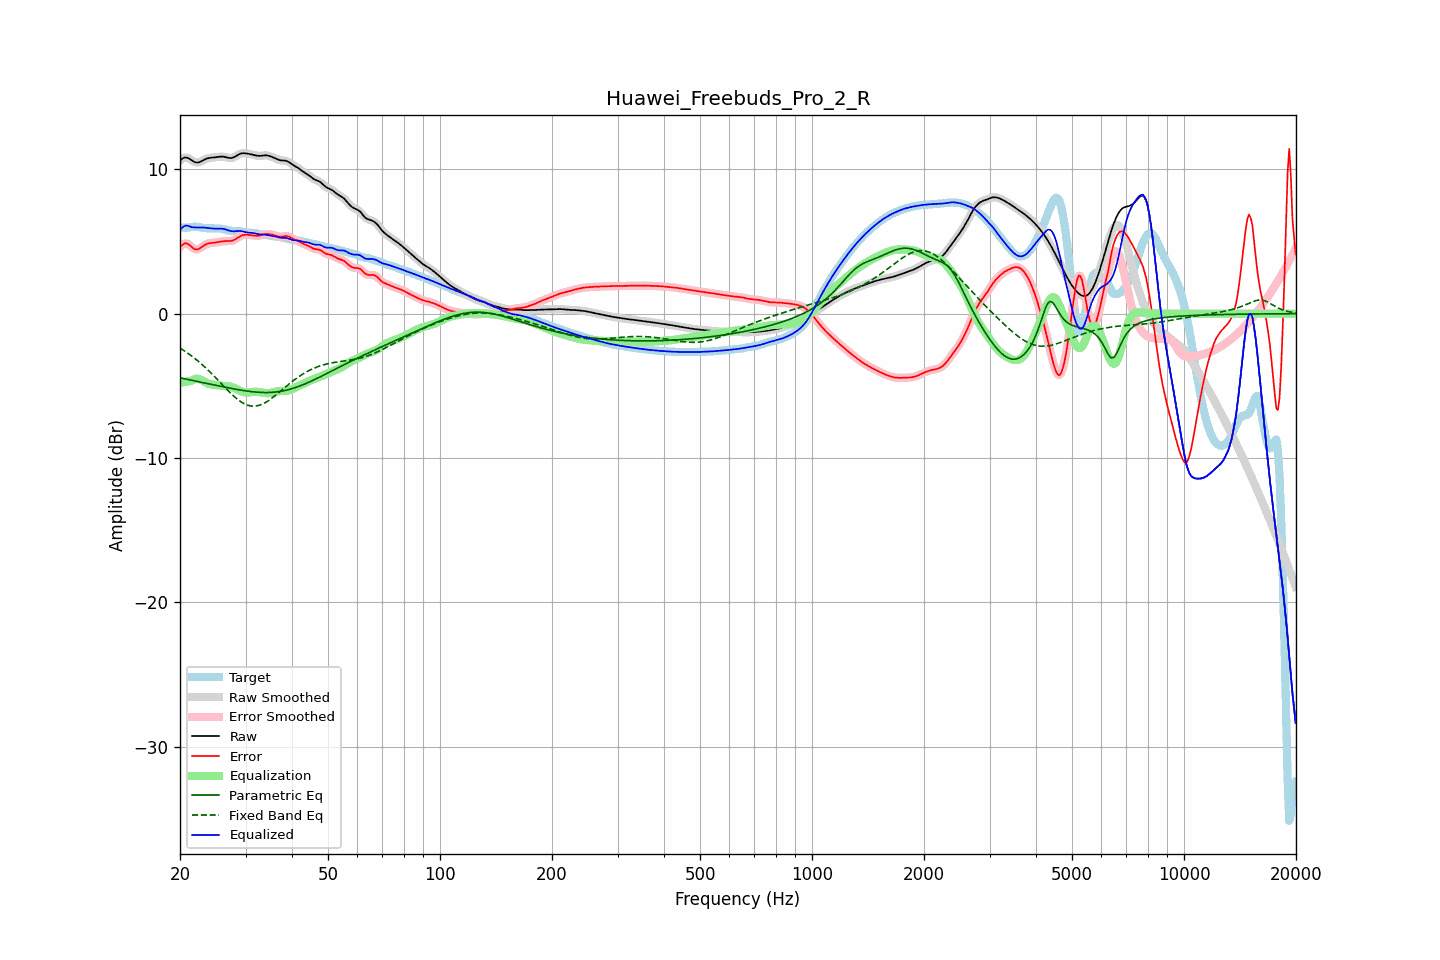

Data behind this chart, as committed beside it:
frequency, raw, error, smoothed, error_smoothed, equalization, parametric_eq, fixed_band_eq, equalized_raw, equalized_smoothed, target
20.00, 10.60, 4.61, 10.60, 4.60, -4.79, -4.44, -2.38, 5.81, 5.81, 5.99
20.20, 10.69, 4.72, 10.70, 4.73, -4.77, -4.46, -2.45, 5.92, 5.93, 5.98
20.40, 10.77, 4.81, 10.77, 4.81, -4.75, -4.49, -2.52, 6.02, 6.02, 5.96
20.61, 10.82, 4.87, 10.81, 4.86, -4.73, -4.51, -2.60, 6.08, 6.08, 5.95
20.81, 10.81, 4.86, 10.81, 4.86, -4.72, -4.54, -2.67, 6.10, 6.10, 5.95
21.02, 10.78, 4.82, 10.78, 4.82, -4.70, -4.56, -2.75, 6.08, 6.08, 5.96
21.23, 10.72, 4.74, 10.72, 4.74, -4.68, -4.58, -2.83, 6.05, 6.04, 5.98
21.44, 10.65, 4.65, 10.65, 4.65, -4.66, -4.61, -2.91, 5.99, 5.99, 6.00
21.66, 10.57, 4.55, 10.57, 4.55, -4.59, -4.63, -3.00, 5.98, 5.98, 6.02
21.87, 10.50, 4.47, 10.51, 4.48, -4.54, -4.65, -3.08, 5.97, 5.97, 6.03
22.09, 10.47, 4.45, 10.47, 4.45, -4.51, -4.68, -3.17, 5.96, 5.97, 6.03
22.31, 10.47, 4.45, 10.47, 4.46, -4.50, -4.70, -3.26, 5.96, 5.96, 6.01
22.54, 10.49, 4.50, 10.49, 4.50, -4.53, -4.72, -3.36, 5.96, 5.97, 5.99
22.76, 10.54, 4.57, 10.54, 4.57, -4.57, -4.75, -3.45, 5.96, 5.97, 5.97
22.99, 10.60, 4.65, 10.60, 4.65, -4.63, -4.77, -3.55, 5.97, 5.97, 5.95
23.22, 10.66, 4.73, 10.66, 4.73, -4.70, -4.79, -3.65, 5.96, 5.96, 5.93
23.45, 10.71, 4.79, 10.71, 4.79, -4.76, -4.82, -3.76, 5.95, 5.95, 5.92
23.69, 10.75, 4.84, 10.75, 4.84, -4.81, -4.84, -3.86, 5.94, 5.94, 5.91
23.92, 10.78, 4.87, 10.78, 4.87, -4.85, -4.86, -3.97, 5.93, 5.92, 5.91
24.16, 10.80, 4.89, 10.80, 4.89, -4.89, -4.89, -4.08, 5.91, 5.91, 5.91
24.40, 10.81, 4.90, 10.81, 4.90, -4.91, -4.91, -4.19, 5.90, 5.90, 5.91
24.65, 10.82, 4.91, 10.82, 4.91, -4.93, -4.93, -4.30, 5.89, 5.89, 5.90
24.89, 10.83, 4.93, 10.83, 4.93, -4.94, -4.96, -4.42, 5.89, 5.89, 5.90
25.14, 10.84, 4.94, 10.85, 4.94, -4.95, -4.98, -4.53, 5.89, 5.89, 5.90
25.39, 10.86, 4.96, 10.86, 4.96, -4.97, -5.00, -4.65, 5.89, 5.89, 5.90
25.65, 10.87, 4.98, 10.87, 4.98, -4.98, -5.02, -4.76, 5.89, 5.89, 5.89
25.91, 10.88, 5.00, 10.88, 5.00, -4.99, -5.05, -4.88, 5.88, 5.88, 5.88
26.16, 10.87, 5.02, 10.87, 5.02, -5.00, -5.07, -5.00, 5.87, 5.87, 5.85
26.43, 10.85, 5.03, 10.85, 5.02, -5.01, -5.09, -5.11, 5.84, 5.84, 5.83
26.69, 10.82, 5.03, 10.82, 5.03, -5.02, -5.11, -5.23, 5.81, 5.81, 5.80
26.96, 10.80, 5.03, 10.80, 5.03, -5.03, -5.13, -5.34, 5.77, 5.77, 5.77
27.23, 10.78, 5.03, 10.78, 5.03, -5.04, -5.16, -5.45, 5.73, 5.74, 5.75
27.50, 10.78, 5.04, 10.78, 5.05, -5.07, -5.18, -5.56, 5.71, 5.71, 5.74
27.77, 10.81, 5.08, 10.81, 5.08, -5.11, -5.20, -5.67, 5.70, 5.71, 5.73
28.05, 10.86, 5.12, 10.86, 5.13, -5.15, -5.22, -5.77, 5.70, 5.71, 5.73
28.33, 10.93, 5.19, 10.92, 5.19, -5.21, -5.24, -5.86, 5.72, 5.72, 5.73
28.62, 10.99, 5.27, 10.99, 5.27, -5.26, -5.26, -5.95, 5.73, 5.73, 5.73
28.90, 11.05, 5.34, 11.05, 5.34, -5.32, -5.28, -6.03, 5.73, 5.73, 5.71
29.19, 11.09, 5.40, 11.09, 5.40, -5.37, -5.30, -6.11, 5.72, 5.72, 5.69
29.48, 11.11, 5.44, 11.11, 5.44, -5.41, -5.31, -6.18, 5.70, 5.69, 5.67
29.78, 11.11, 5.46, 11.11, 5.46, -5.44, -5.33, -6.24, 5.67, 5.67, 5.65
30.08, 11.10, 5.47, 11.10, 5.47, -5.46, -5.35, -6.29, 5.64, 5.64, 5.63
30.38, 11.08, 5.47, 11.08, 5.46, -5.46, -5.36, -6.34, 5.62, 5.62, 5.62
30.68, 11.06, 5.45, 11.06, 5.45, -5.45, -5.38, -6.37, 5.61, 5.61, 5.61
30.99, 11.04, 5.44, 11.04, 5.44, -5.44, -5.39, -6.39, 5.60, 5.60, 5.60
31.30, 11.01, 5.42, 11.01, 5.42, -5.42, -5.41, -6.40, 5.59, 5.59, 5.59
31.61, 10.99, 5.40, 10.99, 5.40, -5.41, -5.42, -6.41, 5.58, 5.57, 5.58
31.93, 10.96, 5.39, 10.96, 5.39, -5.41, -5.43, -6.40, 5.55, 5.55, 5.57
32.24, 10.94, 5.39, 10.94, 5.39, -5.41, -5.44, -6.38, 5.53, 5.53, 5.55
32.57, 10.93, 5.40, 10.93, 5.40, -5.42, -5.45, -6.35, 5.50, 5.51, 5.53
32.89, 10.93, 5.43, 10.93, 5.43, -5.44, -5.45, -6.32, 5.49, 5.49, 5.50
33.22, 10.94, 5.46, 10.94, 5.46, -5.46, -5.46, -6.27, 5.48, 5.48, 5.48
33.55, 10.96, 5.49, 10.95, 5.49, -5.48, -5.46, -6.22, 5.48, 5.48, 5.46
33.89, 10.96, 5.52, 10.96, 5.51, -5.49, -5.46, -6.16, 5.47, 5.47, 5.45
34.23, 10.96, 5.52, 10.96, 5.52, -5.50, -5.46, -6.10, 5.45, 5.45, 5.44
34.57, 10.94, 5.52, 10.94, 5.52, -5.50, -5.46, -6.03, 5.43, 5.43, 5.42
34.92, 10.90, 5.50, 10.91, 5.50, -5.49, -5.46, -5.95, 5.41, 5.41, 5.40
35.27, 10.86, 5.48, 10.86, 5.48, -5.47, -5.45, -5.87, 5.39, 5.39, 5.38
35.62, 10.82, 5.45, 10.82, 5.45, -5.44, -5.44, -5.78, 5.37, 5.37, 5.36
35.97, 10.77, 5.42, 10.77, 5.42, -5.42, -5.43, -5.69, 5.35, 5.35, 5.35
... 635 more rows
